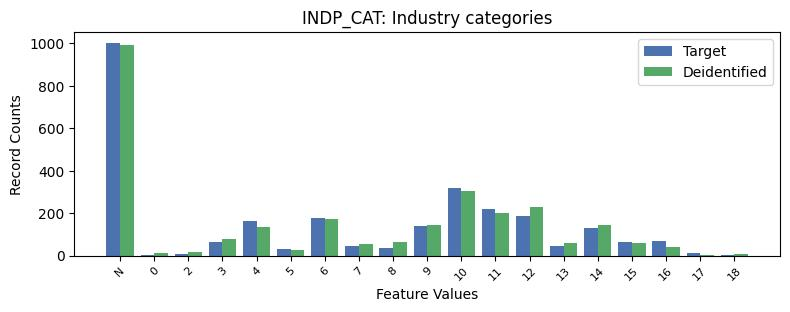

The table this chart was drawn from, first rows:
, INDP_CAT, count_target, count_deidentified
0, -1, 1004, 994
1, 10, 321, 306
2, 11, 222, 202
3, 12, 188, 230
4, 6, 176, 174
5, 4, 162, 135
6, 9, 141, 144
7, 14, 131, 143
8, 16, 70, 43
9, 3, 65, 77
10, 15, 64, 61
11, 13, 47, 61
12, 7, 46, 57
13, 8, 36, 64
14, 5, 30, 29
15, 17, 11, 3
16, 2, 9, 15
17, 18, 4, 9
18, 0, 2, 12
